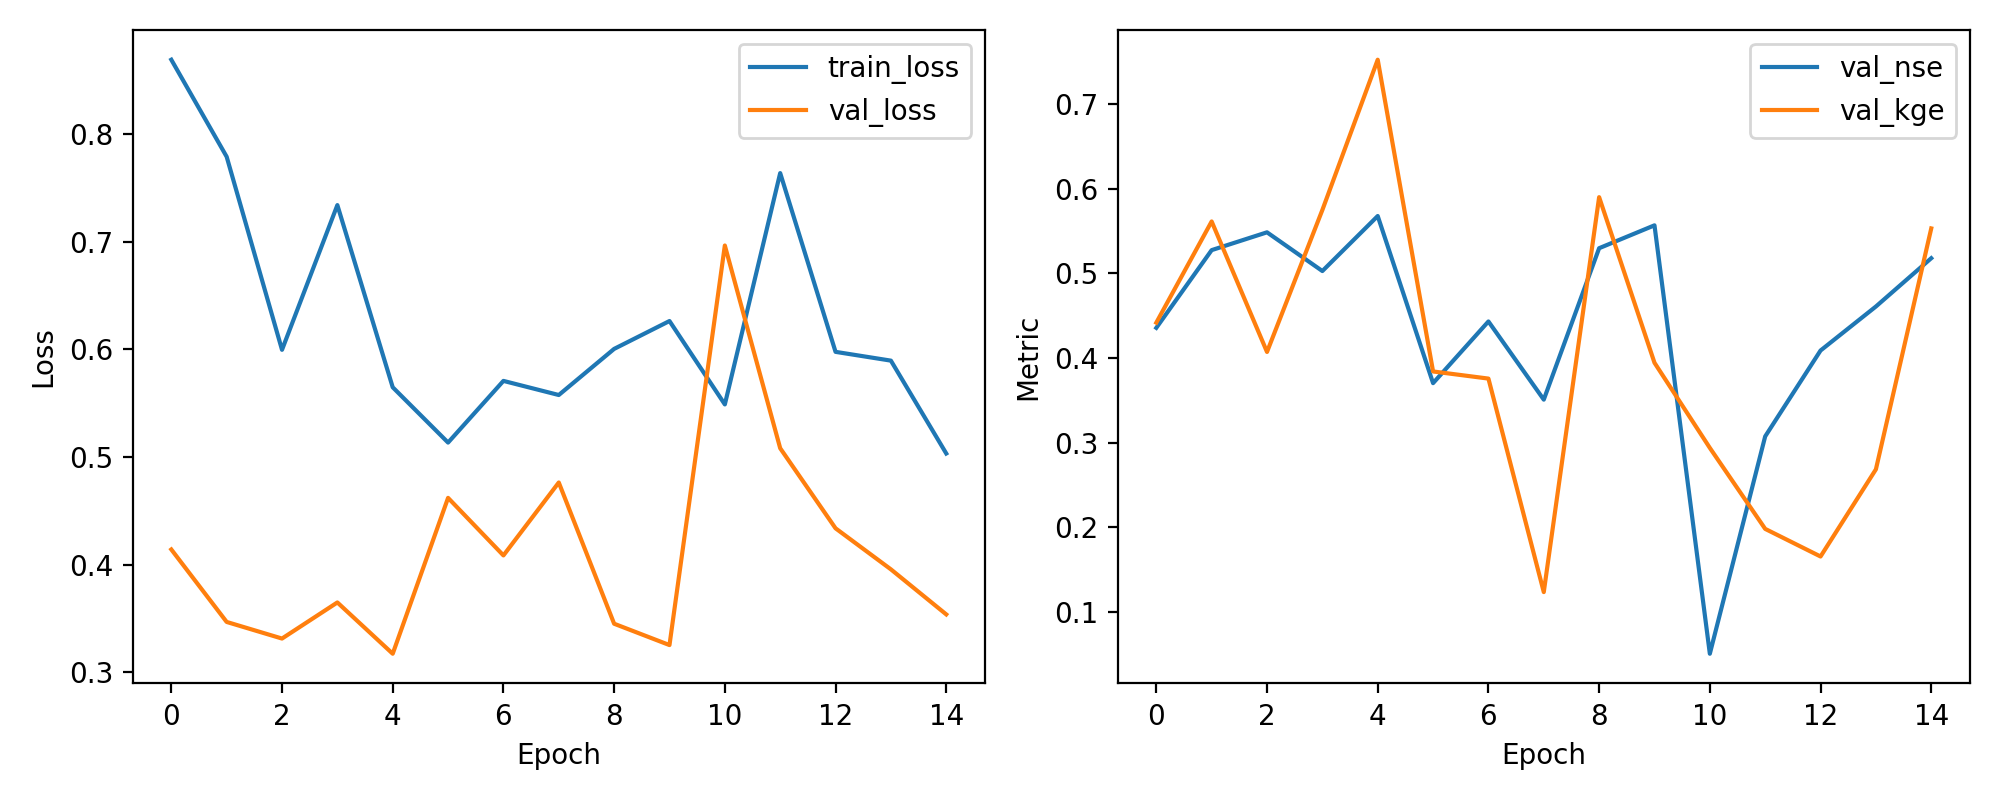

Data behind this chart, as committed beside it:
epoch, train_loss, val_loss, val_nse, val_kge
1, 0.8693, 0.414, 0.4357, 0.4418
2, 0.7791, 0.3466, 0.5276, 0.5614
3, 0.5996, 0.3312, 0.5486, 0.4072
4, 0.7342, 0.3647, 0.5028, 0.575
5, 0.5648, 0.317, 0.5679, 0.7526
6, 0.5134, 0.4619, 0.3703, 0.3841
7, 0.5707, 0.4085, 0.4433, 0.3757
8, 0.5576, 0.4762, 0.3508, 0.1234
9, 0.6005, 0.3449, 0.5298, 0.5902
10, 0.6264, 0.3251, 0.5569, 0.3944
11, 0.5488, 0.6966, 0.05052, 0.2938
12, 0.7639, 0.5081, 0.3074, 0.1981
13, 0.5977, 0.4337, 0.4089, 0.1655
14, 0.5896, 0.3955, 0.4609, 0.2685
15, 0.5032, 0.3536, 0.518, 0.5532
